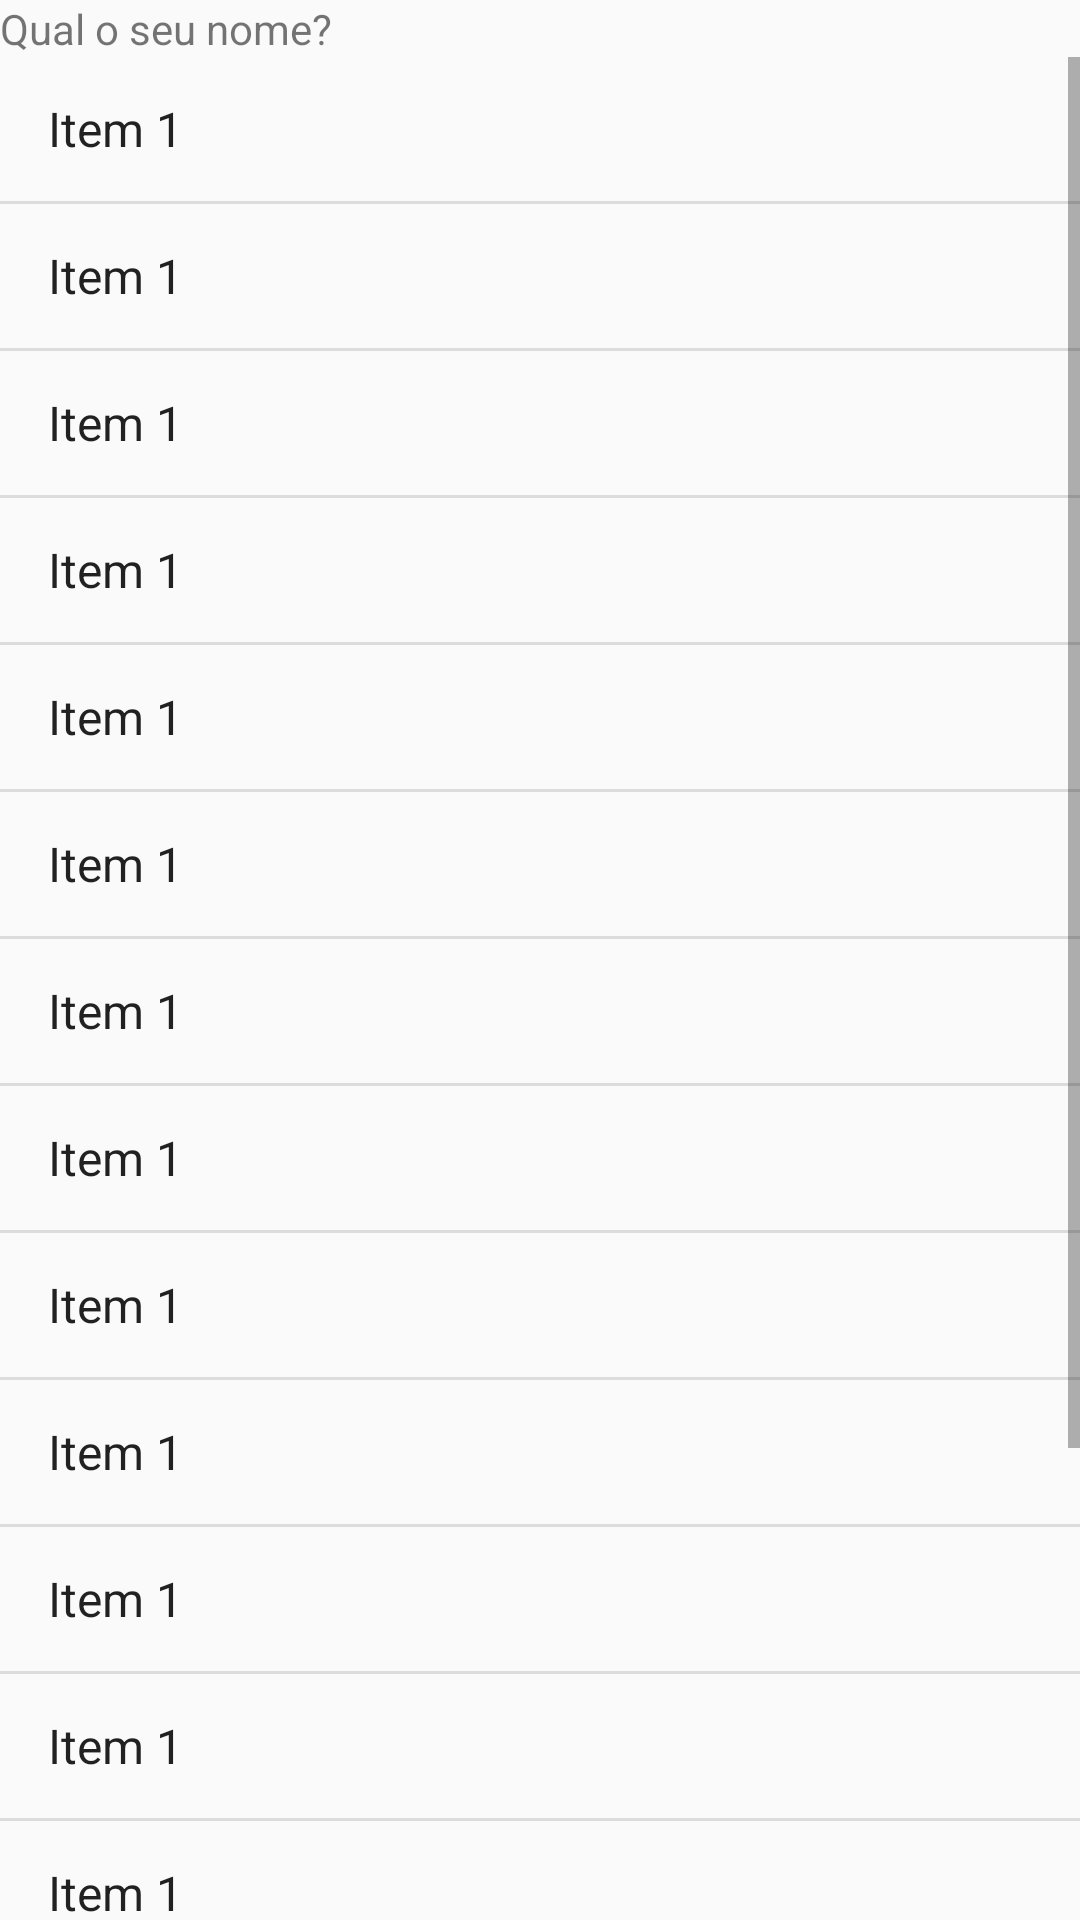

Here is an Android app screen rendered from its layout file. Give the layout XML and the strings, colors and styles it references.
<!-- AndroidManifest.xml: application theme AppTheme -->
<!-- res/layout/activity_lista_unica_escolha.xml -->
<?xml version="1.0" encoding="utf-8"?>
<LinearLayout xmlns:android="http://schemas.android.com/apk/res/android"
    xmlns:app="http://schemas.android.com/apk/res-auto"
    xmlns:tools="http://schemas.android.com/tools"
    android:layout_width="match_parent"
    android:layout_height="match_parent"
    android:orientation="vertical"
    tools:context="br.com.cucha.myself2.ListaUnicaEscolhaActivity">

    <TextView
        android:text="@string/pergunta_1"
        android:layout_width="wrap_content"
        android:layout_height="wrap_content" />

    <ListView
        android:id="@+id/listView"
        android:entries="@array/opcoes"
        android:layout_width="wrap_content"
        android:layout_height="wrap_content" />

</LinearLayout>
<!-- resources referenced by this layout -->
<resources>
  <string-array name="opcoes">
          <item>Item 1</item>
          <item>Item 1</item>
          <item>Item 1</item>
          <item>Item 1</item>
          <item>Item 1</item>
          <item>Item 1</item>
          <item>Item 1</item>
          <item>Item 1</item>
          <item>Item 1</item>
          <item>Item 1</item>
          <item>Item 1</item>
          <item>Item 1</item>
          <item>Item 1</item>
          <item>Item 1</item>
          <item>Item 1</item>
          <item>Item 1</item>
          <item>Item 10</item>
      </string-array>
  <string name="pergunta_1">Qual o seu nome?</string>
  <style name="AppTheme" parent="Theme.AppCompat.Light.DarkActionBar">
          
          <item name="colorPrimary">@color/colorPrimary</item>
          <item name="colorPrimaryDark">@color/colorPrimaryDark</item>
          <item name="colorAccent">@color/colorAccent</item>
      </style>
  <color name="colorPrimary">#7b8cee</color>
  <color name="colorPrimaryDark">#303F9F</color>
  <color name="colorAccent">#FF4081</color>
</resources>
